Image classification data set "dataset_processed" (snehadpatel/Local-Vegetable-Variety-Classifier on GitHub). Class labels (5): green chilli Marcha, ladies finger, pointed gourd, ivy gourd, peas.

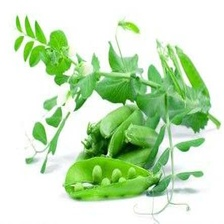
Label: peas

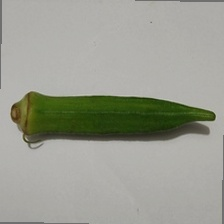
Label: ladies finger

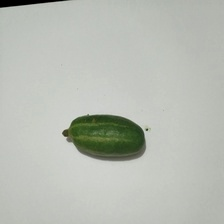
Label: pointed gourd

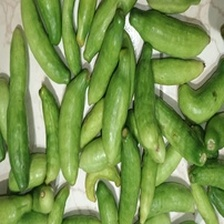
Label: ivy gourd

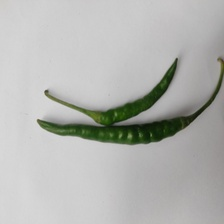
Label: green chilli Marcha

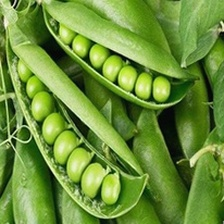
Label: peas
